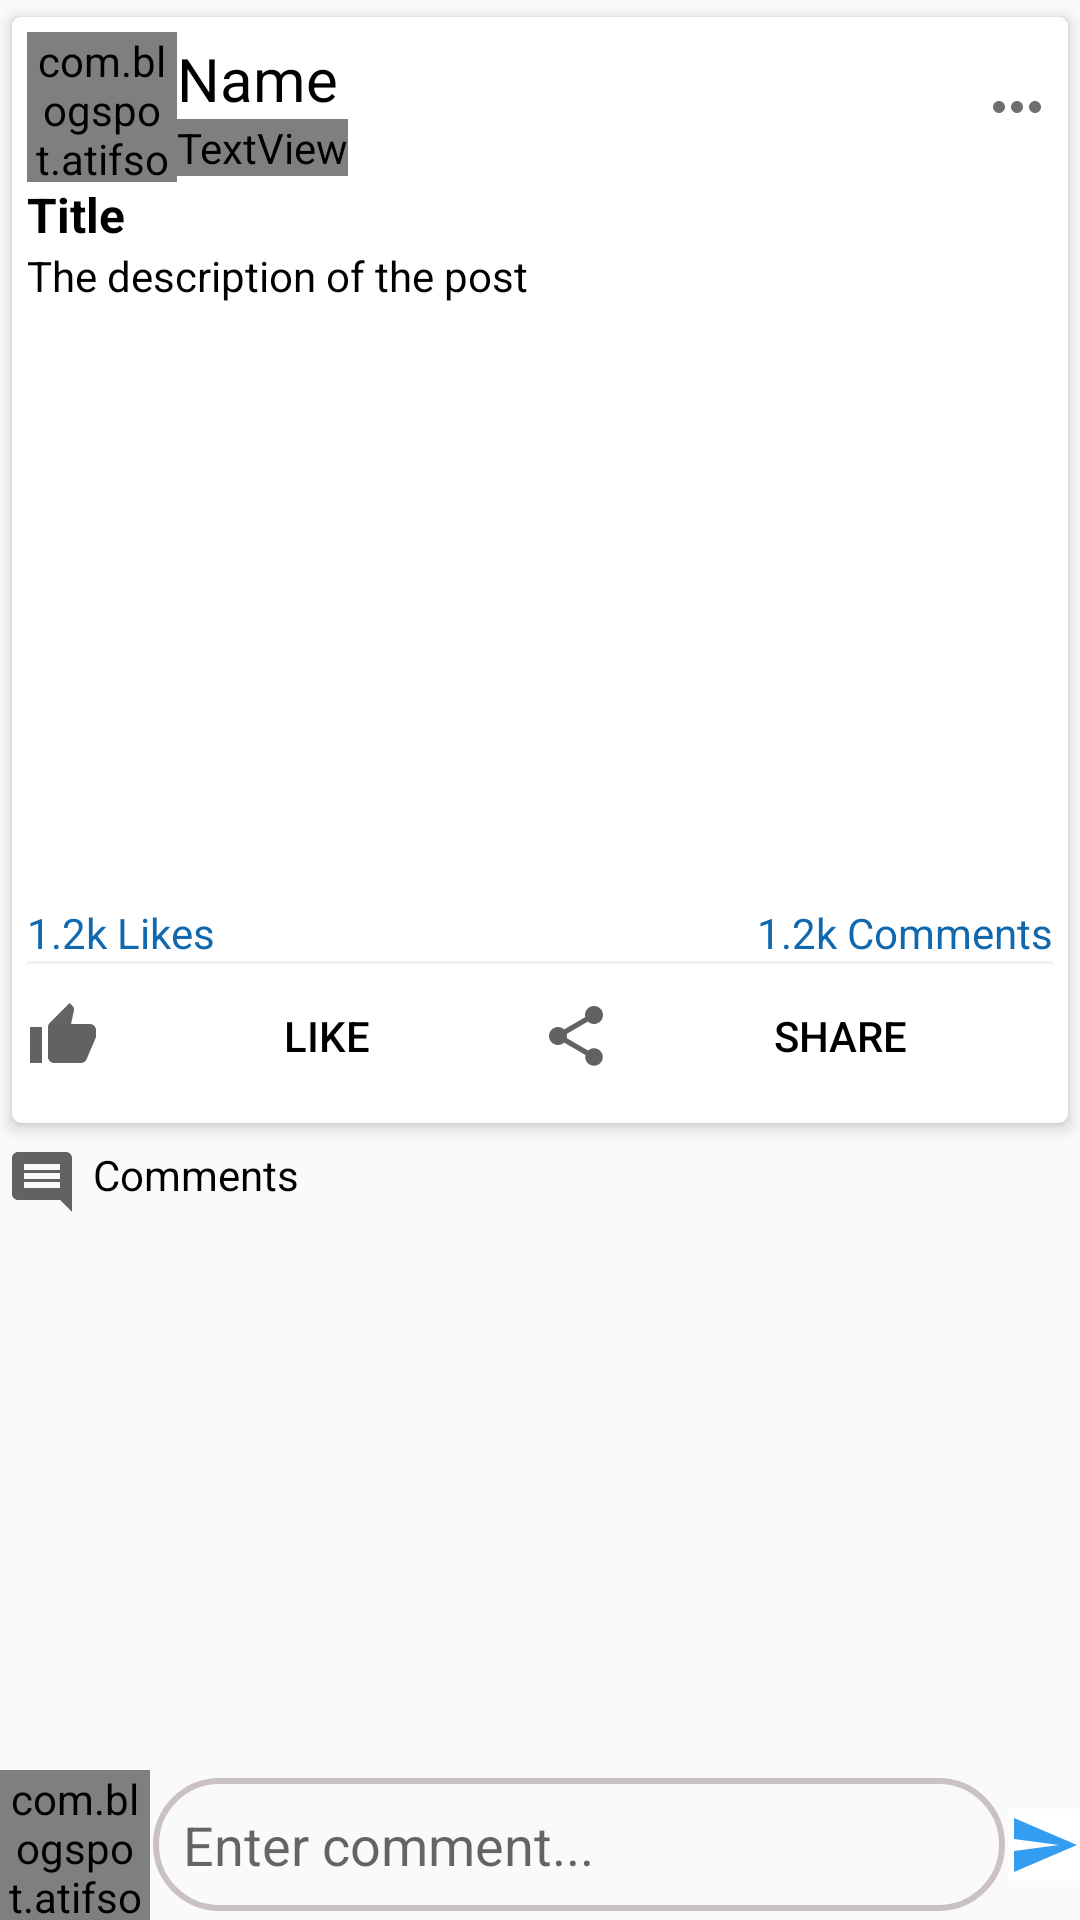

Layout XML and referenced resources for this Android screen:
<!-- AndroidManifest.xml: activity theme AppTheme -->
<!-- res/layout/activity_post_detail.xml -->
<?xml version="1.0" encoding="utf-8"?>
<RelativeLayout xmlns:android="http://schemas.android.com/apk/res/android"
    xmlns:app="http://schemas.android.com/apk/res-auto"
    xmlns:tools="http://schemas.android.com/tools"
    android:layout_width="match_parent"
    android:layout_height="match_parent"
    tools:context=".PostDetailActivity">

    <androidx.core.widget.NestedScrollView
        android:layout_above="@id/commentsLayout"
        android:layout_width="match_parent"
        android:layout_height="match_parent">

        <LinearLayout
            android:layout_width="wrap_content"
            android:layout_height="wrap_content"
            android:orientation="vertical">

            <androidx.cardview.widget.CardView
                android:layout_width="match_parent"
                android:layout_height="wrap_content"
                app:cardCornerRadius="3dp"
                app:cardElevation="3dp"
                app:contentPadding="5dp"
                app:cardUseCompatPadding="true"
                app:cardBackgroundColor="@color/white">

                <LinearLayout
                    android:layout_width="match_parent"
                    android:layout_height="wrap_content"
                    android:orientation="vertical">

                    <LinearLayout
                        android:id="@+id/profileLayout"
                        android:layout_width="match_parent"
                        android:layout_height="wrap_content"
                        android:orientation="horizontal"
                        android:gravity="center_vertical">

                        <com.blogspot.atifsoftwares.circularimageview.CircularImageView
                            android:id="@+id/uPictureIv"
                            android:scaleType="centerCrop"
                            android:src="@drawable/ic_baseline_face_24"
                            android:layout_width="50dp"
                            android:layout_height="50dp"/>

                        <LinearLayout
                            android:layout_width="0dp"
                            android:layout_height="wrap_content"
                            android:orientation="vertical"
                            android:layout_weight="1">

                            <TextView
                                android:id="@+id/uNameTv"
                                android:text="Name"
                                android:textColor="@color/black"
                                android:textSize="20sp"
                                android:layout_width="wrap_content"
                                android:layout_height="wrap_content"/>
                            <TextView
                                android:id="@+id/pTimeTv"
                                android:text="33 min"
                                android:textColor="@color/browser_actions_title_color"
                                android:layout_width="wrap_content"
                                android:layout_height="wrap_content"/>

                        </LinearLayout>

                        <ImageView
                            android:id="@+id/moreBtn"
                            android:layout_width="wrap_content"
                            android:layout_height="wrap_content"
                            android:background="@null"
                            android:src="@drawable/ic_baseline_more_horiz_24"/>

                    </LinearLayout>

                    <TextView
                        android:id="@+id/pTitleTv"
                        android:layout_width="match_parent"
                        android:layout_height="wrap_content"
                        android:textSize="16sp"
                        android:textStyle="bold"
                        android:textColor="@color/black"
                        android:text="Title"
                        android:autoLink="all"/>
                    <TextView
                        android:id="@+id/pDescriptionTv"
                        android:text="The description of the post"
                        android:textColor="@color/black"
                        android:layout_width="match_parent"
                        android:layout_height="wrap_content"
                        android:autoLink="all"/>

                    <ImageView
                        android:id="@+id/pImageIv"
                        android:layout_width="match_parent"
                        android:layout_height="200dp"
                        android:background="@color/white"/>
                    <LinearLayout
                        android:layout_width="match_parent"
                        android:layout_height="wrap_content"
                        android:orientation="horizontal">
                        <TextView
                            android:id="@+id/pLikesTv"
                            android:text="1.2k Likes"
                            android:layout_weight="1"
                            android:textColor="@color/colorPrimary"
                            android:layout_width="wrap_content"
                            android:layout_height="match_parent"/>
                        <TextView
                            android:id="@+id/pCommentsTv"
                            android:text="1.2k Comments"
                            android:layout_weight="1"
                            android:textAlignment="textEnd"
                            android:textColor="@color/colorPrimary"
                            android:layout_width="wrap_content"
                            android:layout_height="wrap_content"
                            android:gravity="end"/>
                    </LinearLayout>

                    <View
                        android:layout_width="match_parent"
                        android:layout_height="1dp"
                        android:background="#F5F0F0"/>
                    <LinearLayout
                        android:layout_width="match_parent"
                        android:layout_height="wrap_content"
                        android:orientation="horizontal"
                        android:gravity="center">

                        <Button
                            android:id="@+id/likeBtn"
                            android:layout_width="wrap_content"
                            android:layout_height="wrap_content"
                            android:layout_weight="1"
                            android:textColor="@color/black"
                            android:text="LIKE"
                            android:drawableLeft="@drawable/ic_baseline_thumb_up_24"
                            android:background="@color/white"
                            android:drawablePadding="5dp"
                            android:drawableStart="@drawable/ic_baseline_thumb_up_24"/>
                        <Button
                            android:id="@+id/shareBtn"
                            android:layout_width="wrap_content"
                            android:layout_height="wrap_content"
                            android:layout_weight="1"
                            android:textColor="@color/black"
                            android:text="SHARE"
                            android:drawableLeft="@drawable/ic_baseline_share_24"
                            android:drawablePadding="5dp"
                            android:background="@color/white"
                            android:drawableStart="@drawable/ic_baseline_share_24"/>

                    </LinearLayout>

                </LinearLayout>

            </androidx.cardview.widget.CardView>

            <TextView
                android:text="Comments"
                android:textColor="@color/black"
                android:drawablePadding="5dp"
                android:padding="2dp"
                android:drawableStart="@drawable/ic_baseline_comment_24"
                android:layout_width="match_parent"
                android:layout_height="wrap_content"
                android:drawableLeft="@drawable/ic_baseline_comment_24"/>
            <androidx.recyclerview.widget.RecyclerView
                android:id="@+id/recyclerView"
                android:layout_width="match_parent"
                android:layout_height="wrap_content"/>



        </LinearLayout>
    </androidx.core.widget.NestedScrollView>

    <RelativeLayout
        android:id="@+id/commentsLayout"
        android:layout_width="match_parent"
        android:layout_height="wrap_content"
        android:layout_alignParentBottom="true">

        <com.blogspot.atifsoftwares.circularimageview.CircularImageView
            android:id="@+id/cAvatarIv"
            android:layout_width="50dp"
            android:layout_height="50dp"
            android:src="@drawable/ic_baseline_face_24" />
        
        <EditText
            android:id="@+id/commentEt"
            android:layout_width="match_parent"
            android:layout_height="wrap_content"
            android:layout_toEndOf="@id/cAvatarIv"
            android:layout_toStartOf="@id/sendBtn"
            android:background="@drawable/edit_text_bg"
            android:padding="10dp"
            android:hint="Enter comment..."
            android:textColor="@color/black"
            android:inputType="textCapSentences | textMultiLine"
            android:layout_centerVertical="true"
            android:layout_margin="1dp"
            android:layout_toRightOf="@id/cAvatarIv"
            android:layout_toLeftOf="@id/sendBtn" />
        
        <ImageButton
            android:id="@+id/sendBtn"
            android:layout_alignParentEnd="true"
            android:src="@drawable/ic_baseline_send_24"
            android:layout_centerVertical="true"
            android:background="@color/white"
            android:layout_width="wrap_content"
            android:layout_height="wrap_content"
            android:layout_alignParentRight="true"/>

    </RelativeLayout>

</RelativeLayout>
<!-- resources referenced by this layout -->
<resources>
  <color name="black">#000000</color>
  <color name="colorPrimary">#1068AE</color>
  <color name="white">#ffffff</color>
  <!-- drawable edit_text_bg (drawable) -->
  <?xml version="1.0" encoding="utf-8"?>
  <shape xmlns:android="http://schemas.android.com/apk/res/android">
  
  <corners android:radius="22dp"/>
      <stroke android:width="2dp"
          android:color="#CAC2C2"/>
  
  
  </shape>
  <!-- drawable ic_baseline_comment_24 (drawable) -->
  <vector android:height="24dp" android:tint="#606263"
      android:viewportHeight="24" android:viewportWidth="24"
      android:width="24dp" xmlns:android="http://schemas.android.com/apk/res/android">
      <path android:fillColor="@android:color/white" android:pathData="M21.99,4c0,-1.1 -0.89,-2 -1.99,-2L4,2c-1.1,0 -2,0.9 -2,2v12c0,1.1 0.9,2 2,2h14l4,4 -0.01,-18zM18,14L6,14v-2h12v2zM18,11L6,11L6,9h12v2zM18,8L6,8L6,6h12v2z"/>
  </vector>
  <!-- drawable ic_baseline_more_horiz_24 (drawable) -->
  <vector android:height="24dp" android:tint="#990E0E0E"
      android:viewportHeight="24" android:viewportWidth="24"
      android:width="24dp" xmlns:android="http://schemas.android.com/apk/res/android">
      <path android:fillColor="@android:color/white" android:pathData="M6,10c-1.1,0 -2,0.9 -2,2s0.9,2 2,2 2,-0.9 2,-2 -0.9,-2 -2,-2zM18,10c-1.1,0 -2,0.9 -2,2s0.9,2 2,2 2,-0.9 2,-2 -0.9,-2 -2,-2zM12,10c-1.1,0 -2,0.9 -2,2s0.9,2 2,2 2,-0.9 2,-2 -0.9,-2 -2,-2z"/>
  </vector>
  <!-- drawable ic_baseline_send_24 (drawable) -->
  <vector android:height="24dp" android:tint="#339DF1"
      android:viewportHeight="24" android:viewportWidth="24"
      android:width="24dp" xmlns:android="http://schemas.android.com/apk/res/android">
      <path android:fillColor="@android:color/white" android:pathData="M2.01,21L23,12 2.01,3 2,10l15,2 -15,2z"/>
  </vector>
  <!-- drawable ic_baseline_share_24 (drawable) -->
  <vector android:height="24dp" android:tint="#606263"
      android:viewportHeight="24" android:viewportWidth="24"
      android:width="24dp" xmlns:android="http://schemas.android.com/apk/res/android">
      <path android:fillColor="@android:color/white" android:pathData="M18,16.08c-0.76,0 -1.44,0.3 -1.96,0.77L8.91,12.7c0.05,-0.23 0.09,-0.46 0.09,-0.7s-0.04,-0.47 -0.09,-0.7l7.05,-4.11c0.54,0.5 1.25,0.81 2.04,0.81 1.66,0 3,-1.34 3,-3s-1.34,-3 -3,-3 -3,1.34 -3,3c0,0.24 0.04,0.47 0.09,0.7L8.04,9.81C7.5,9.31 6.79,9 6,9c-1.66,0 -3,1.34 -3,3s1.34,3 3,3c0.79,0 1.5,-0.31 2.04,-0.81l7.12,4.16c-0.05,0.21 -0.08,0.43 -0.08,0.65 0,1.61 1.31,2.92 2.92,2.92 1.61,0 2.92,-1.31 2.92,-2.92s-1.31,-2.92 -2.92,-2.92z"/>
  </vector>
  <!-- drawable ic_baseline_thumb_up_24 (drawable) -->
  <vector android:height="24dp" android:tint="#606263"
      android:viewportHeight="24" android:viewportWidth="24"
      android:width="24dp" xmlns:android="http://schemas.android.com/apk/res/android">
      <path android:fillColor="@android:color/white" android:pathData="M1,21h4L5,9L1,9v12zM23,10c0,-1.1 -0.9,-2 -2,-2h-6.31l0.95,-4.57 0.03,-0.32c0,-0.41 -0.17,-0.79 -0.44,-1.06L14.17,1 7.59,7.59C7.22,7.95 7,8.45 7,9v10c0,1.1 0.9,2 2,2h9c0.83,0 1.54,-0.5 1.84,-1.22l3.02,-7.05c0.09,-0.23 0.14,-0.47 0.14,-0.73v-2z"/>
  </vector>
  <style name="AppTheme" parent="Theme.AppCompat.DayNight.DarkActionBar">
          
  
          <item name="android:textColor">#FFFFFF</item>
          <item name="colorPrimary">@color/colorPrimary</item>
          <item name="colorPrimaryDark">@color/colorPrimaryDark</item>
          <item name="colorAccent">#1A3A71</item>
      </style>
  <color name="colorPrimaryDark">#3700B3</color>
</resources>
